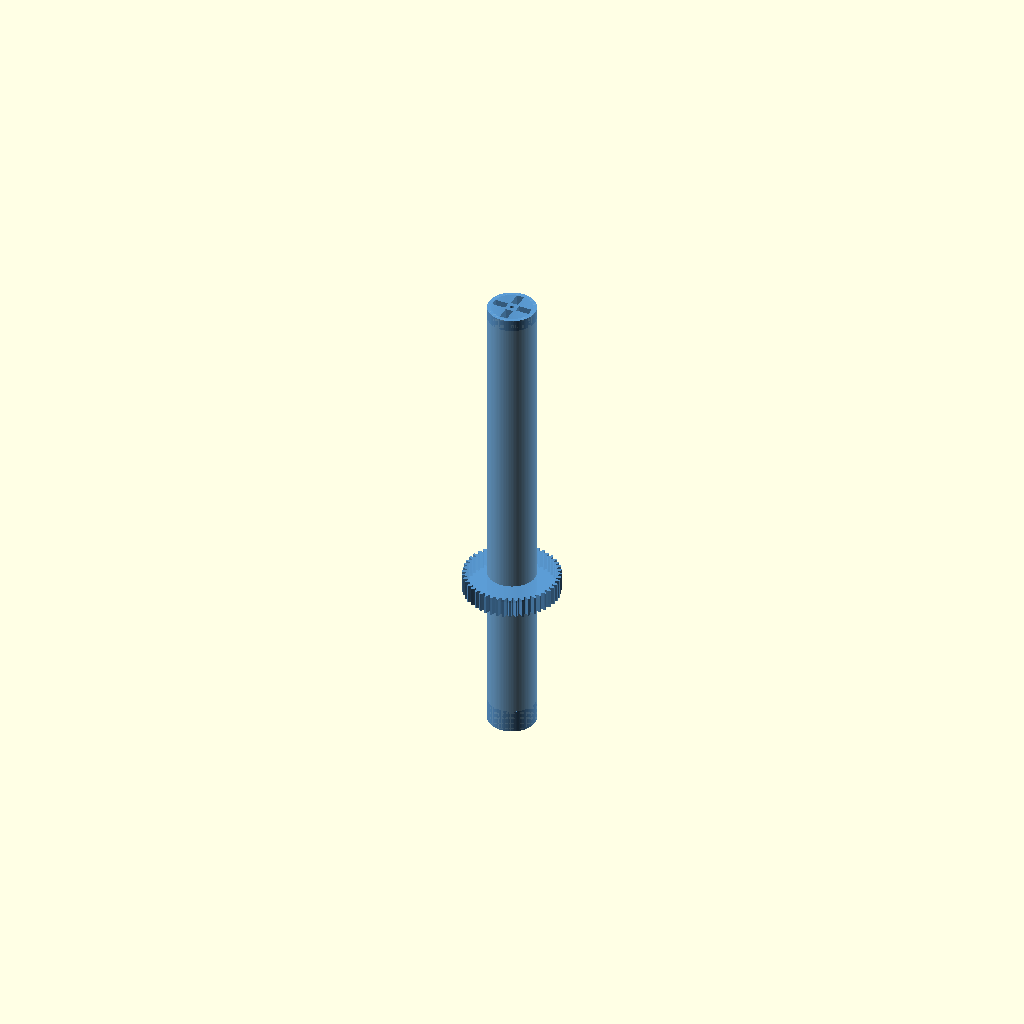
Cell 1: the model at its default parameters.
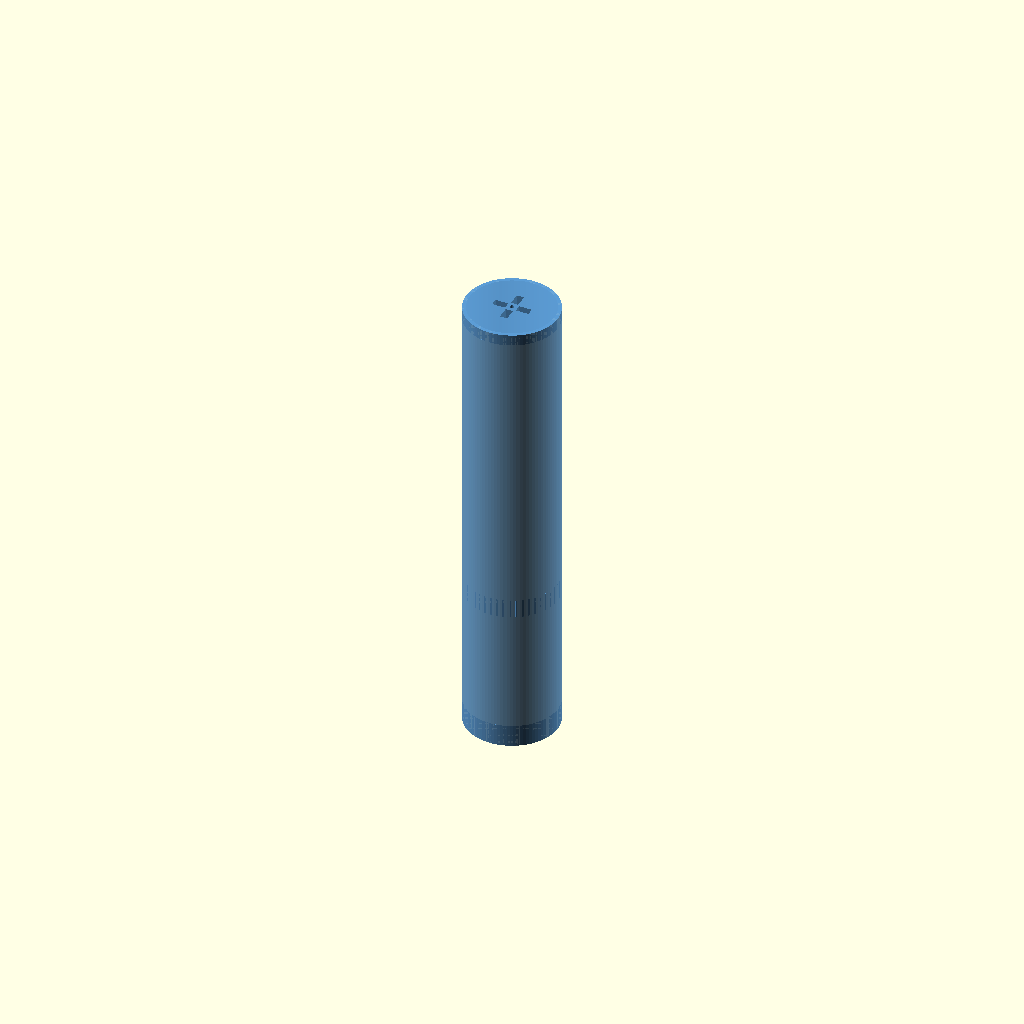
Cell 2 — outer_diameter set to 50, the other parameters unchanged.
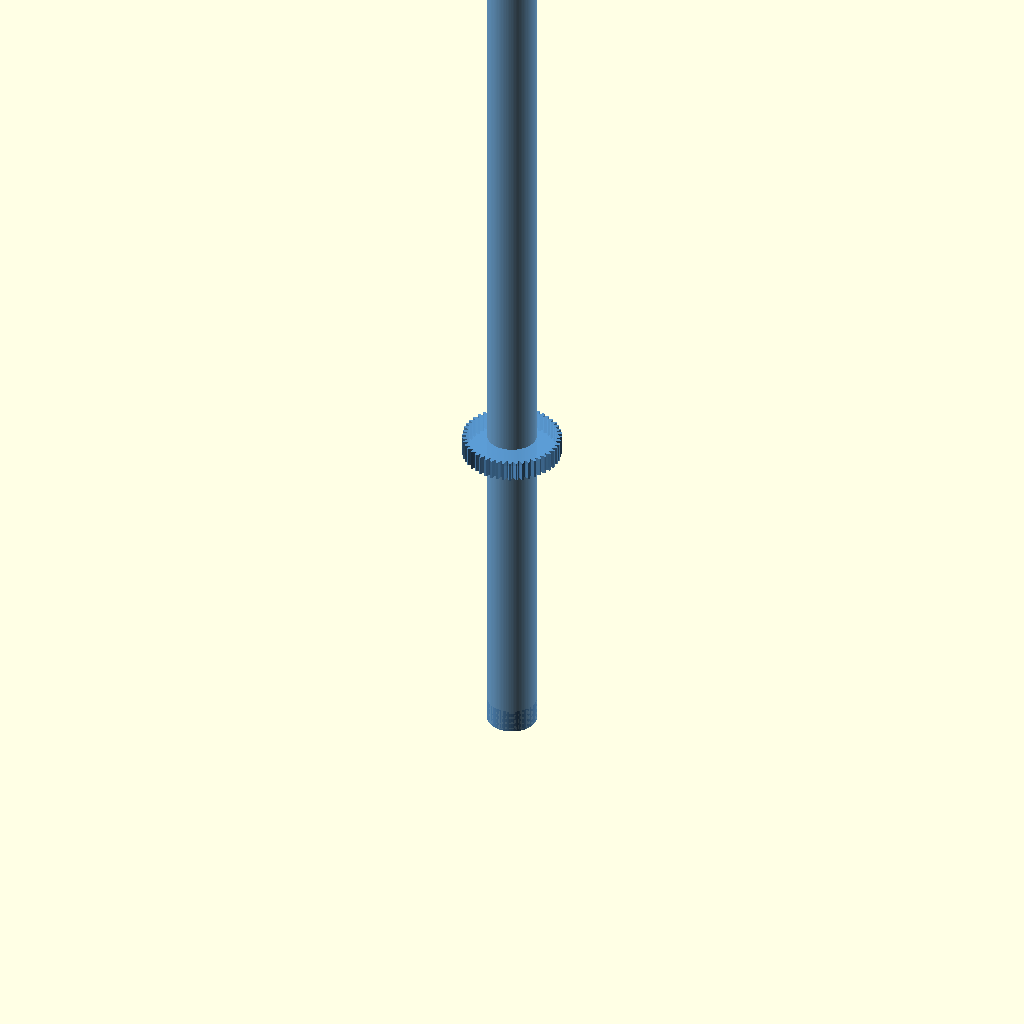
Cell 3: total_height = 500 (everything else at default).
One fixed orthographic camera (rotation 55°, 0°, 25°; colour scheme Cornfield) for every cell.
Source of the model, cad/auger-geared/archimedes-auger-geared.scad:
// ================================================================
// Powder Excavator — Archimedes Auger, Geared variant  v1
// ================================================================
//
// Geared sibling of cad/auger/archimedes-auger.scad (PR #16, v5).
//
// Goal
// ----
// PR #16 mounts the auger on its top M3 spindle and drives it with a
// flexible shaft coupler from a NEMA 11 (#24/#25). Issue #48 asks for
// an alternative drive scheme: an integrated spur-gear band machined
// into the *outside* of the auger about a third of the way up from
// the dispensing (bottom) end, meshing with a pinion on the NEMA 11
// shaft mounted alongside the housing. The gear is *additive only* —
// teeth project outward from the wall like a gear interfering with
// the auger in a 3D modelling program. See ./README.md for the gear
// ratio derivation, mesh distance, and bracket-design implications.
//
// Internal geometry guarantee
// ---------------------------
// Per the source issue: "no part of this new design can alter or
// interfere with the internal design of the auger. The internals
// should be exactly the same -- only its external features should
// change." The bore, conical exit funnel, M3 spindle mount, and four
// top-cap loading slots are all copied byte-for-byte from the v5
// modules in cad/auger/archimedes-auger.scad. The only delta is the
// added gear_band() module, which is union()'d onto the OUTSIDE of
// tube_walls() with its root circle 1.25 mm clear of the auger OD.
//
// The original M3 spindle on top is retained so the same upper
// thrust bearing / cap from PR #16 still works; the gear simply
// transmits torque, while the spindle constrains the shaft axially.
//
// Render:  Paste into https://openscad.org/demo/ -> F6 (Render)
// Export:  File -> Export -> Export as STL
// Headless:
//   openscad -o archimedes-auger-geared.stl  archimedes-auger-geared.scad
//   openscad -o archimedes-auger-geared.step archimedes-auger-geared.scad
//
// ================================================================

// ----------------------------------------------------------------
// Internals (IDENTICAL to cad/auger/archimedes-auger.scad v5)
// ----------------------------------------------------------------

/* [Main Dimensions] */
outer_diameter  = 25;    // mm
total_height    = 250;   // mm
wall_thickness  = 2;     // mm

/* [M3 Mount - Top] */
m3_pilot_d      = 2.5;
top_cap_height  = 6;
m3_boss_r       = 4;
m3_boss_h       = 6;

/* [Powder Exit - Bottom] */
exit_hole_d     = 3.0;
bottom_cap_h    = 12;

/* [Loading Slots - Top Cap] */
slot_count      = 4;
slot_width      = 4;
slot_length     = 7;
slot_radius     = 6.5;

// Derived (identical to v5)
inner_d         = outer_diameter - 2 * wall_thickness;
inner_r         = inner_d / 2;
outer_r         = outer_diameter / 2;
m3_pilot_depth  = top_cap_height + m3_boss_h;

$fn = 96;

// ----------------------------------------------------------------
// Geared variant: external spur-tooth band parameters
// ----------------------------------------------------------------
//
// Module-1 mm, 20 deg pressure-angle stub teeth. The 48/16 pair gives
// a 3.0:1 reduction at a 32 mm center distance.
//
//   Auger driven gear            Pinion (on NEMA 11 shaft)
//   --------------------         --------------------------
//   teeth (Z)            48        teeth (Z)            16
//   pitch diameter       48 mm     pitch diameter       16 mm
//   tip diameter         50 mm     tip diameter         18 mm
//   root diameter        45.5 mm   root diameter        13.5 mm
//
// Why 48/16 instead of the 30/12 of v1
// ------------------------------------
// The v1 pair sat at C = (30+12)*1/2 = 21 mm. The NEMA 11 frame is
// 28.2 x 28.2 mm, so its body extends 14.1 mm radially from its own
// shaft. With the auger OR at 12.5 mm, an axis-to-axis distance of
// 21 mm leaves 21 - 12.5 - 14.1 = -5.6 mm -- the motor body would
// physically intersect the auger tube at the gear-band z. v2 sets
// C = 32 mm, which leaves 32 - 12.5 - 14.1 = 5.4 mm of radial air
// gap between the auger OD and the nearest face of the NEMA 11
// frame, matching the "motor sits very close to the auger but not
// touching" sketch attached to the source issue.
//
// The driven gear also gets noticeably larger -- pitch_r 24 mm,
// tip_r 25 mm, root_r 22.75 mm vs the auger's 12.5 mm OR. The gear
// band is therefore an ANNULUS that fills (outer_r .. tip_r) at the
// tooth peaks and (outer_r .. root_r) between teeth, leaving the
// inner bore (inner_r = 10.5 mm) completely open through the band's
// axial slice -- this is enforced by passing `inner_r` to
// `spur_gear_2d` (see gear-teeth.scad).
//
// The root circle (45.5 mm dia) sits 10.25 mm OUTSIDE the auger's
// 25 mm OD wall; the band fuses to the wall through that annular
// shoulder, never crossing into the bore.
//
// Axial position: centered 1/3 of total_height up from the dispensing
// (bottom) end -> z = total_height / 3 = 83.33 mm. With a 10 mm face
// width the band spans z = [78.33, 88.33], well clear of both the
// 12 mm bottom funnel and the 6 mm top cap.

gear_module        = 1.0;   // mm
gear_teeth         = 48;
pressure_angle     = 20;    // deg
gear_face_width    = 10;    // mm  (axial height of the tooth band)
gear_center_z      = total_height / 3;  // 1/3 from dispensing end

// Derived gear geometry (driven gear, Z = gear_teeth)
gear_pitch_r   = gear_module * gear_teeth / 2;          // 24.0 mm
gear_addendum  = gear_module;                            //  1.0 mm
gear_dedendum  = 1.25 * gear_module;                     //  1.25 mm
gear_tip_r     = gear_pitch_r + gear_addendum;           // 25.0 mm
gear_root_r    = gear_pitch_r - gear_dedendum;           // 22.75 mm

// Sanity:
//   gear_root_r (22.75) - outer_r (12.5) = 10.25 mm  -> band fuses to
//      the auger's OD through this 10.25 mm annular shoulder.
//   inner_r (10.5) is passed through to spur_gear_2d so the bore
//      stays open through the gear band (no "cup" failure mode).

// ================================================================
// Modules - tube_walls / bottom_funnel / top_cap are COPIED VERBATIM
// from cad/auger/archimedes-auger.scad v5. Do not modify here; if v5
// changes, mirror the change.
// ================================================================

module tube_walls() {
    difference() {
        cylinder(r=outer_r, h=total_height);
        translate([0, 0, -0.1])
            cylinder(r=inner_r, h=total_height + 0.2);
    }
}

module bottom_funnel() {
    difference() {
        cylinder(r=outer_r, h=bottom_cap_h);
        translate([0, 0, -0.1])
            cylinder(
                r1 = exit_hole_d / 2,
                r2 = inner_r - 0.5,
                h  = bottom_cap_h + 0.2
            );
    }
}

module top_cap() {
    difference() {
        union() {
            translate([0, 0, total_height - top_cap_height])
                cylinder(r=outer_r, h=top_cap_height);
            translate([0, 0, total_height - top_cap_height - m3_boss_h])
                cylinder(r=m3_boss_r, h=m3_boss_h);
        }
        translate([0, 0, total_height - m3_pilot_depth - 0.1])
            cylinder(d=m3_pilot_d, h=m3_pilot_depth + 0.2);

        for (i = [0 : slot_count - 1]) {
            angle = i * (360 / slot_count);
            translate([0, 0, total_height - top_cap_height / 2])
            rotate([0, 0, angle])
            translate([slot_radius, 0, 0])
                cube([slot_length, slot_width, top_cap_height + 0.2], center=true);
        }
    }
}

// ----------------------------------------------------------------
// Stub spur-tooth band (additive, sits on the OUTSIDE of tube_walls)
// ----------------------------------------------------------------
//
// Tooth math (tooth_half_angle, spur_gear_2d) is shared with
// stepper-pinion.scad via gear-teeth.scad so the meshing pair cannot
// drift apart.

include <gear-teeth.scad>;

module spur_gear_band(Z, m, PA, face_w, root_r, pitch_r, tip_r, inner_r) {
    linear_extrude(height = face_w, convexity = 2 * Z)
        spur_gear_2d(Z, m, PA, root_r, pitch_r, tip_r, inner_r);
}

module gear_band() {
    // Center the face width on gear_center_z. `inner_r` is forwarded
    // through to spur_gear_2d so the bore stays open through the band
    // (the band is annular, not a solid disc -- otherwise the disc
    // would seal the auger and turn it into a closed cup at this z).
    translate([0, 0, gear_center_z - gear_face_width / 2])
        spur_gear_band(
            Z       = gear_teeth,
            m       = gear_module,
            PA      = pressure_angle,
            face_w  = gear_face_width,
            root_r  = gear_root_r,
            pitch_r = gear_pitch_r,
            tip_r   = gear_tip_r,
            inner_r = inner_r       // <-- bore-through, keeps powder path open
        );
}

// ================================================================
// Assembly
// ================================================================
module archimedes_auger_geared() {
    color("#5B9BD5", 0.9)
    union() {
        tube_walls();
        bottom_funnel();
        top_cap();
        gear_band();   // <-- the only addition vs. cad/auger/ v5
    }
}

archimedes_auger_geared();

// ================================================================
// Cross-section view - uncomment to verify the bore/funnel are
// untouched and the gear teeth sit fully outside the wall.
// ================================================================
// difference() {
//     archimedes_auger_geared();
//     translate([-gear_tip_r - 1, -0.5, -1])
//         cube([2 * gear_tip_r + 2, gear_tip_r + 1, total_height + 2]);
// }
Customizer parameters (derived from the source; name, type, default, range or options):
outer_diameter: number, default 25
total_height: number, default 250
wall_thickness: number, default 2
m3_pilot_d: number, default 2.5
top_cap_height: number, default 6
m3_boss_r: number, default 4
m3_boss_h: number, default 6
exit_hole_d: number, default 3
bottom_cap_h: number, default 12
slot_count: number, default 4
slot_width: number, default 4
slot_length: number, default 7
slot_radius: number, default 6.5
gear_module: number, default 1
gear_teeth: number, default 48
pressure_angle: number, default 20
gear_face_width: number, default 10
